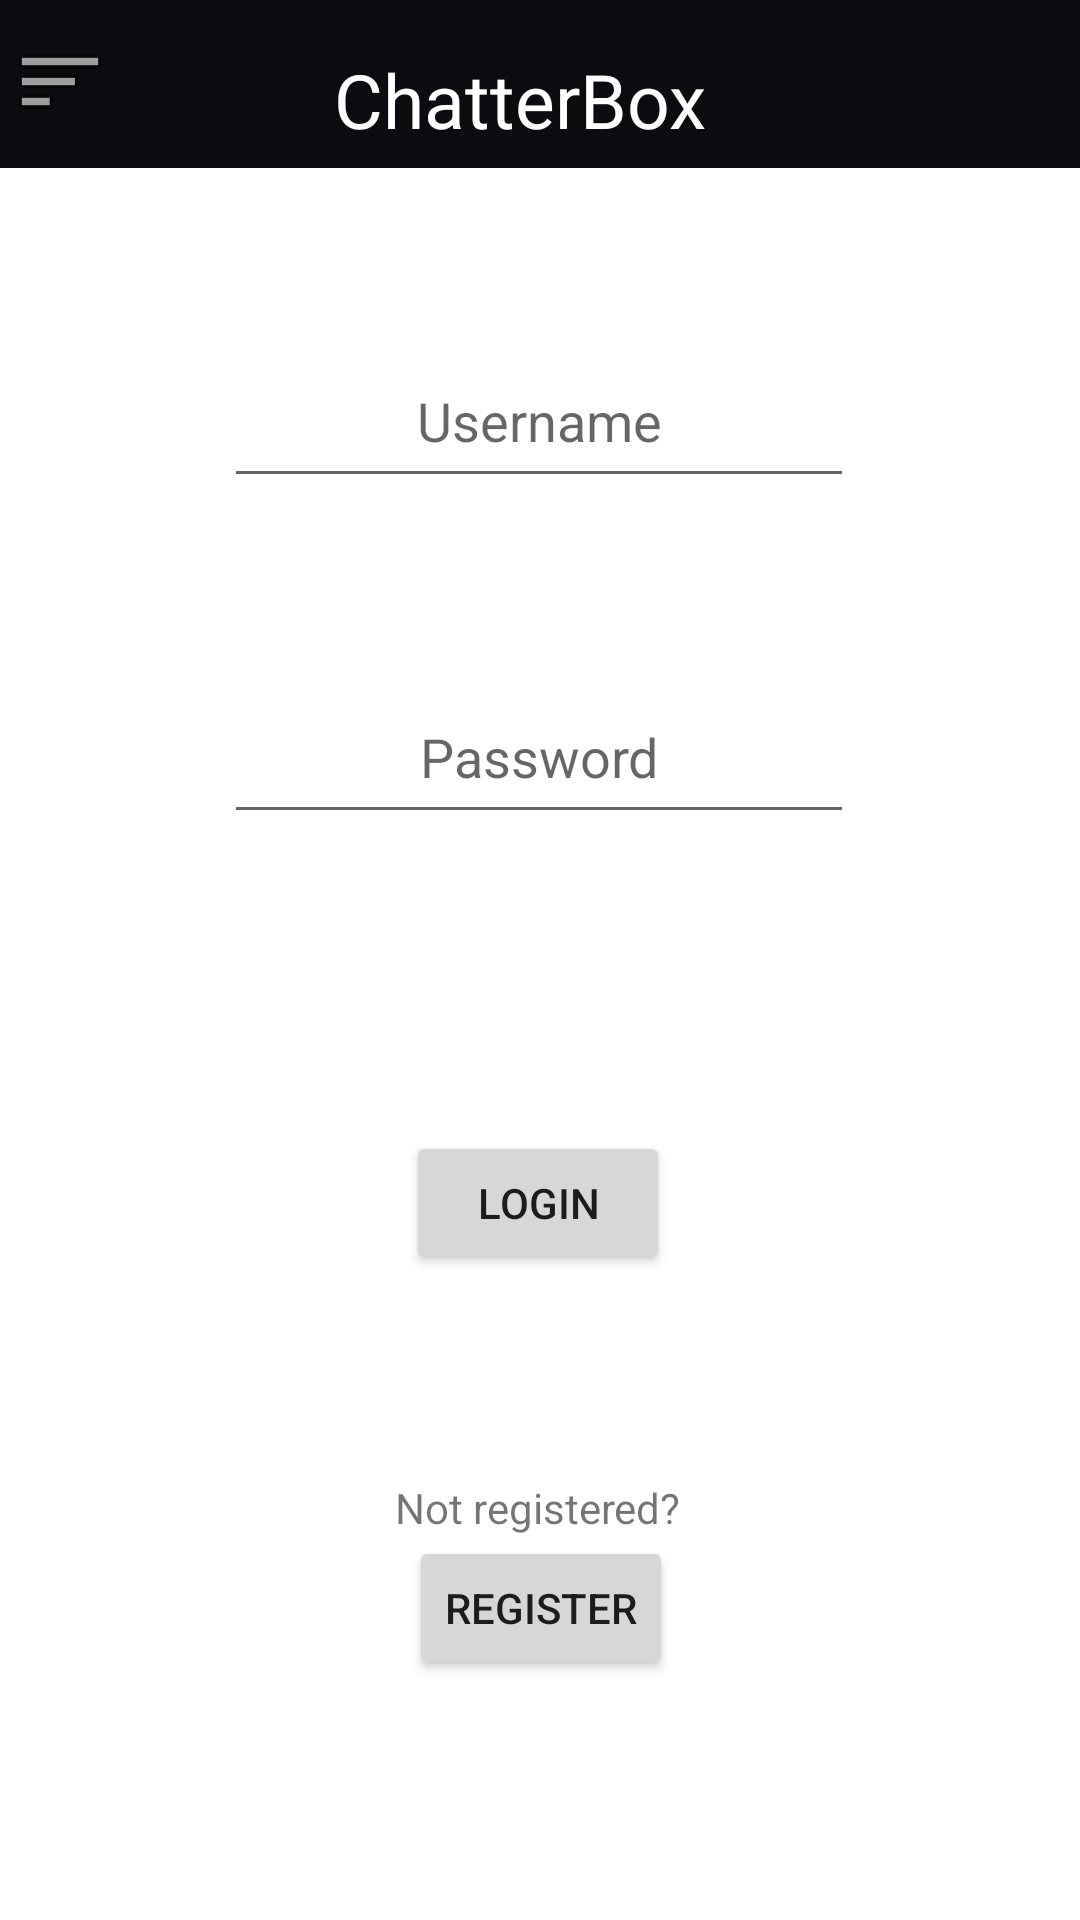

Reconstruct the res/layout file that produces this screen, plus the resources it refers to.
<!-- AndroidManifest.xml: application theme Theme.AP2ChatAndroid.NoActionBar -->
<!-- res/layout/activity_login.xml -->
<?xml version="1.0" encoding="utf-8"?>
<androidx.constraintlayout.widget.ConstraintLayout xmlns:android="http://schemas.android.com/apk/res/android"
    xmlns:app="http://schemas.android.com/apk/res-auto"
    xmlns:tools="http://schemas.android.com/tools"
    android:layout_width="match_parent"
    android:layout_height="match_parent"
    tools:context=".LoginActivity">

    <TextView
        android:id="@+id/textView"
        android:layout_width="wrap_content"
        android:layout_height="wrap_content"
        android:text="Not registered?"
        app:layout_constraintBottom_toTopOf="@+id/toRegisterBtn"
        app:layout_constraintEnd_toEndOf="parent"
        app:layout_constraintHorizontal_bias="0.498"
        app:layout_constraintStart_toStartOf="parent" />

    <Button
        android:id="@+id/toRegisterBtn"
        android:layout_width="wrap_content"
        android:layout_height="wrap_content"
        android:layout_marginBottom="80dp"
        android:text="Register"
        app:layout_constraintBottom_toBottomOf="parent"
        app:layout_constraintEnd_toEndOf="parent"
        app:layout_constraintHorizontal_bias="0.501"
        app:layout_constraintStart_toStartOf="parent" />

    <androidx.appcompat.widget.Toolbar
        android:id="@+id/toolbar"
        android:layout_width="match_parent"
        android:layout_height="wrap_content"
        android:background="@color/navbar_background"
        android:minHeight="?attr/actionBarSize"
        android:theme="?attr/actionBarTheme"
        app:layout_constraintEnd_toEndOf="parent"
        app:layout_constraintHorizontal_bias="0.0"
        app:layout_constraintStart_toStartOf="parent"
        app:layout_constraintTop_toTopOf="parent" />

    <TextView
        android:id="@+id/textView5"
        android:layout_width="wrap_content"
        android:layout_height="wrap_content"
        android:text="ChatterBox"
        android:textColor="@color/white"
        android:textSize="25dp"
        app:layout_constraintBottom_toBottomOf="@+id/toolbar"
        app:layout_constraintEnd_toEndOf="@+id/toolbar"
        app:layout_constraintHorizontal_bias="0.378"
        app:layout_constraintStart_toEndOf="@+id/optionsBtn"
        app:layout_constraintTop_toTopOf="@+id/toolbar"
        app:layout_constraintVertical_bias="0.727" />

    <EditText
        android:id="@+id/loginUsernameField"
        android:layout_width="wrap_content"
        android:layout_height="wrap_content"
        android:layout_marginBottom="64dp"
        android:ems="10"
        android:gravity="center_horizontal"
        android:hint="@string/loginUsernameHint"
        android:inputType="textEmailAddress"
        android:minHeight="48dp"
        app:layout_constraintBottom_toTopOf="@+id/loginPasswordField"
        app:layout_constraintEnd_toEndOf="parent"
        app:layout_constraintHorizontal_bias="0.497"
        app:layout_constraintStart_toStartOf="parent" />

    <EditText
        android:id="@+id/loginPasswordField"
        android:layout_width="wrap_content"
        android:layout_height="wrap_content"
        android:layout_marginBottom="40dp"
        android:ems="10"
        android:gravity="center_horizontal"
        android:hint="@string/loginPasswordHint"
        android:inputType="textPassword"
        android:minHeight="48dp"
        app:layout_constraintBottom_toTopOf="@+id/loginErrorTextView"
        app:layout_constraintEnd_toEndOf="parent"
        app:layout_constraintHorizontal_bias="0.497"
        app:layout_constraintStart_toStartOf="parent" />

    <Button
        android:id="@+id/loginBtn"
        android:layout_width="wrap_content"
        android:layout_height="wrap_content"
        android:layout_marginBottom="68dp"
        android:text="Login"
        app:layout_constraintBottom_toTopOf="@+id/textView"
        app:layout_constraintEnd_toEndOf="parent"
        app:layout_constraintHorizontal_bias="0.498"
        app:layout_constraintStart_toStartOf="parent" />

    <TextView
        android:id="@+id/loginErrorTextView"
        android:layout_width="wrap_content"
        android:layout_height="wrap_content"
        android:layout_marginBottom="40dp"
        android:text=""
        android:textColor="@color/red"
        app:layout_constraintBottom_toTopOf="@+id/loginBtn"
        app:layout_constraintEnd_toEndOf="parent"
        app:layout_constraintHorizontal_bias="0.498"
        app:layout_constraintStart_toStartOf="parent" />

    <ImageButton
        android:id="@+id/optionsBtn"
        android:layout_width="wrap_content"
        android:layout_height="wrap_content"
        android:layout_marginStart="4dp"
        android:background="@color/navbar_background"
        app:layout_constraintBottom_toBottomOf="@+id/toolbar"
        app:layout_constraintStart_toStartOf="parent"
        app:layout_constraintTop_toTopOf="@+id/toolbar"
        app:layout_constraintVertical_bias="0.458"
        app:srcCompat="@android:drawable/ic_menu_sort_by_size" />

</androidx.constraintlayout.widget.ConstraintLayout>
<!-- resources referenced by this layout -->
<resources>
  <color name="navbar_background">#0b0c10</color>
  <color name="red">#FF0000</color>
  <color name="white">#FFFFFFFF</color>
  <string name="loginPasswordHint">Password</string>
  <string name="loginUsernameHint">Username</string>
  <style name="Theme.AP2ChatAndroid.NoActionBar">
          <item name="windowActionBar">false</item>
          <item name="windowNoTitle">true</item>
      </style>
</resources>
